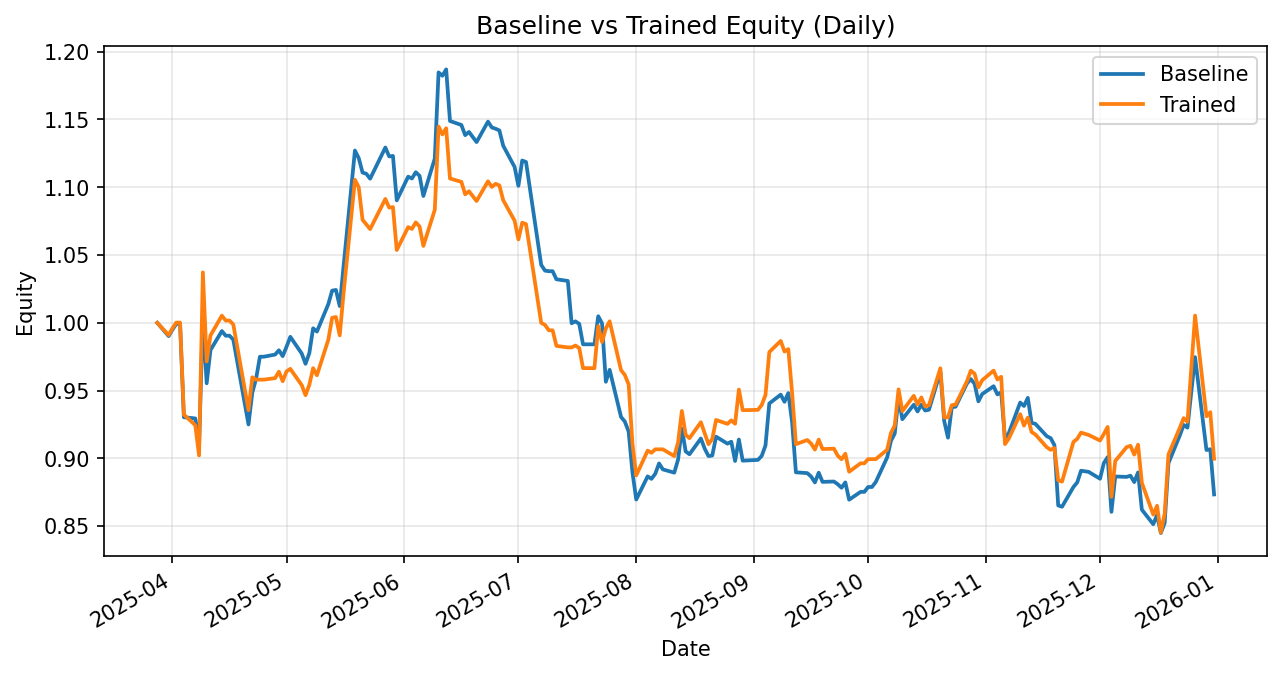

The table this chart was drawn from, first rows:
date, daily_return_x, equity_baseline, daily_return_y, equity_trained
2025-03-28, 0.0, 1.0, 0.0, 1.0
2025-03-31, -0.009804, 0.9902, -0.00904, 0.991
2025-04-01, 0.004827, 0.995, 0.005065, 0.996
2025-04-02, 0.00419, 0.9991, 0.00419, 1
2025-04-03, 0.0, 0.9991, 0.0, 1
2025-04-04, -0.06887, 0.9303, -0.06784, 0.9323
2025-04-07, -0.0009534, 0.9294, -0.008414, 0.9245
2025-04-08, -0.02139, 0.9096, -0.02414, 0.9021
2025-04-09, 0.1045, 1.005, 0.1497, 1.037
2025-04-10, -0.04899, 0.9554, -0.06335, 0.9715
2025-04-11, 0.02565, 0.9799, 0.01976, 0.9907
2025-04-14, 0.01429, 0.9939, 0.01473, 1.005
2025-04-15, -0.003442, 0.9905, -0.003618, 1.002
2025-04-16, 0.0, 0.9905, 0.0, 1.002
2025-04-17, -0.002891, 0.9876, -0.002858, 0.9988
2025-04-21, -0.06338, 0.925, -0.06338, 0.9355
2025-04-22, 0.02536, 0.9485, 0.02601, 0.9598
2025-04-23, 0.01075, 0.9587, -0.001845, 0.9581
2025-04-24, 0.01701, 0.975, 0.0, 0.9581
2025-04-25, 0.0, 0.975, 0.0, 0.9581
2025-04-28, 0.001614, 0.9766, 0.001179, 0.9592
2025-04-29, 0.003244, 0.9797, 0.004937, 0.9639
2025-04-30, -0.004388, 0.9754, -0.007277, 0.9569
2025-05-01, 0.007049, 0.9823, 0.00756, 0.9641
2025-05-02, 0.007478, 0.9896, 0.001954, 0.966
2025-05-05, -0.01242, 0.9774, -0.01242, 0.954
2025-05-06, -0.007775, 0.9698, -0.007775, 0.9466
2025-05-07, 0.008097, 0.9776, 0.008097, 0.9543
2025-05-08, 0.01876, 0.9959, 0.01282, 0.9665
2025-05-09, -0.002433, 0.9935, -0.005386, 0.9613
2025-05-12, 0.02039, 1.014, 0.02724, 0.9875
2025-05-13, 0.0098, 1.024, 0.01643, 1.004
2025-05-14, 0.0005203, 1.024, 0.0005203, 1.004
2025-05-15, -0.01165, 1.012, -0.01344, 0.9907
2025-05-16, 0.02886, 1.042, 0.03115, 1.022
2025-05-19, 0.08215, 1.127, 0.08215, 1.106
2025-05-20, -0.004981, 1.121, -0.004981, 1.1
2025-05-21, -0.009472, 1.111, -0.02183, 1.076
2025-05-22, -0.000831, 1.11, -0.00313, 1.073
2025-05-23, -0.003256, 1.106, -0.003256, 1.069
2025-05-27, 0.02079, 1.129, 0.02079, 1.091
2025-05-28, -0.005785, 1.123, -0.005785, 1.085
2025-05-29, 0.0002695, 1.123, 0.0002695, 1.085
2025-05-30, -0.02917, 1.09, -0.02917, 1.054
2025-06-02, 0.01603, 1.108, 0.01603, 1.071
2025-06-03, -0.001192, 1.106, -0.001192, 1.069
2025-06-04, 0.004159, 1.111, 0.004497, 1.074
2025-06-05, -0.00239, 1.108, -0.002812, 1.071
2025-06-06, -0.01342, 1.094, -0.01342, 1.057
2025-06-09, 0.02519, 1.121, 0.02519, 1.083
2025-06-10, 0.05674, 1.185, 0.05674, 1.145
2025-06-11, -0.002078, 1.182, -0.005082, 1.139
2025-06-12, 0.003974, 1.187, 0.003974, 1.144
2025-06-13, -0.03208, 1.149, -0.0324, 1.106
2025-06-16, -0.002559, 1.146, -0.002256, 1.104
2025-06-17, -0.006549, 1.138, -0.008333, 1.095
2025-06-18, 0.00207, 1.141, 0.00207, 1.097
2025-06-20, -0.006542, 1.133, -0.00654, 1.09
2025-06-23, 0.01333, 1.148, 0.01333, 1.104
2025-06-24, -0.00375, 1.144, -0.00375, 1.1
... 132 more rows
